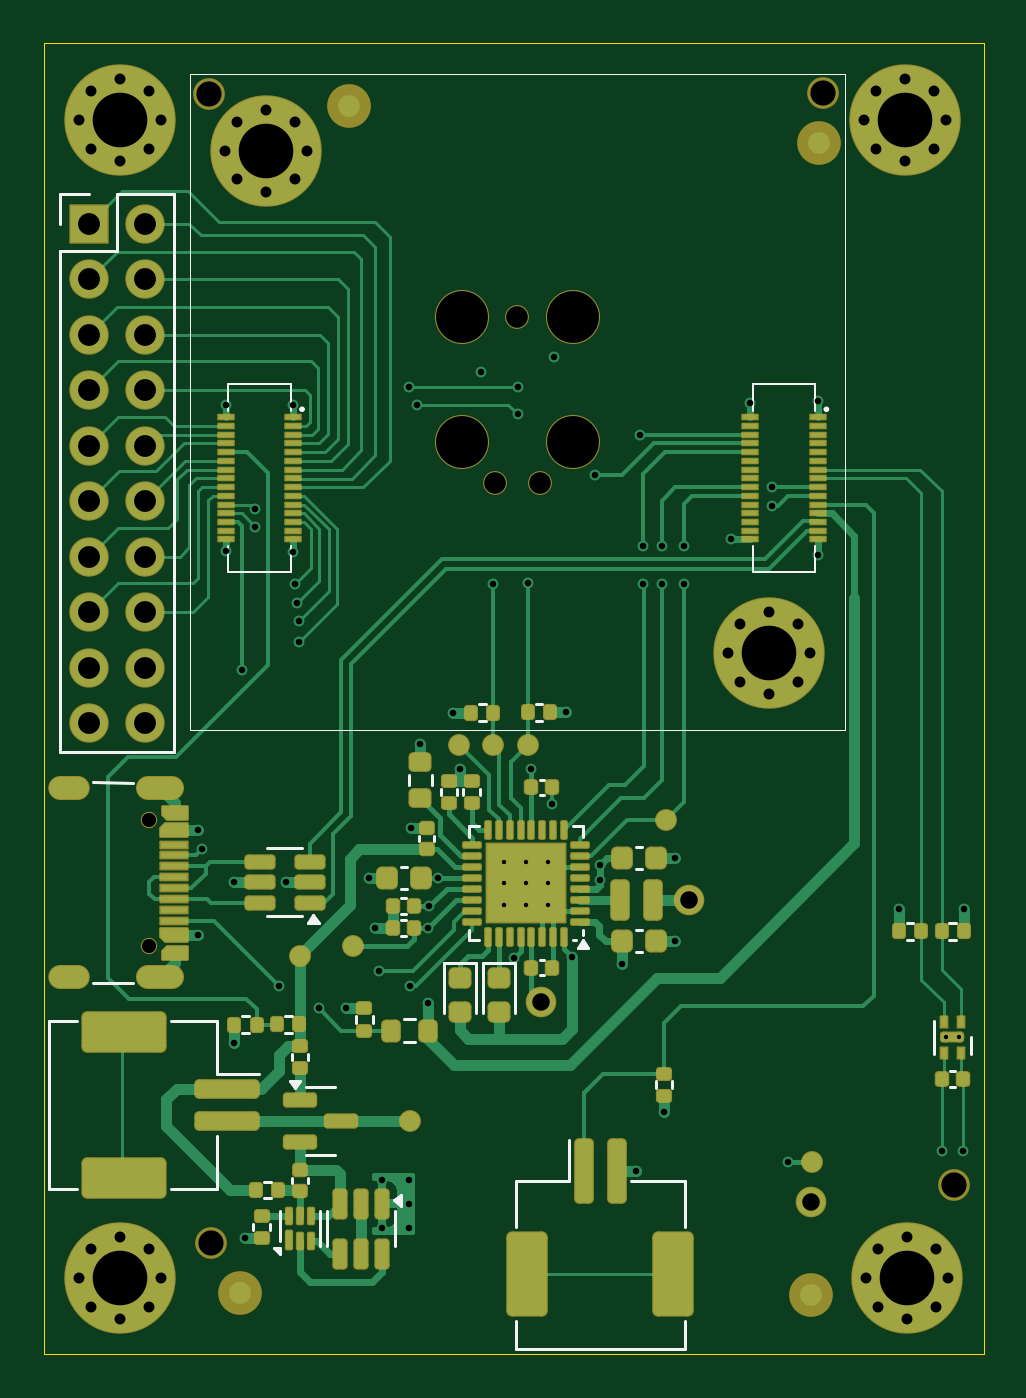
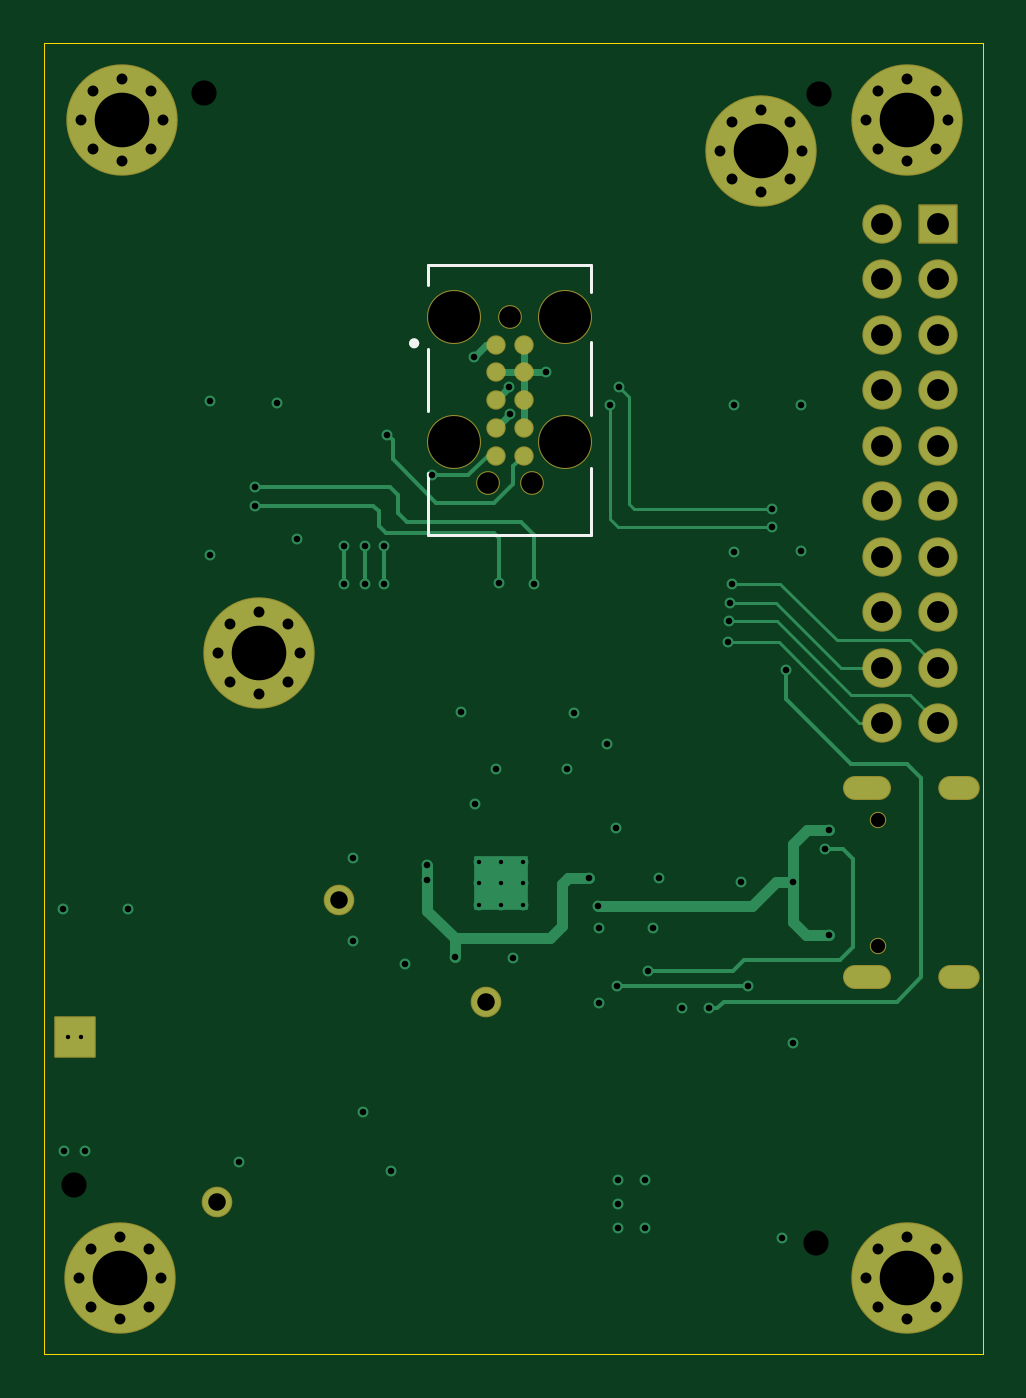
Circuit board: 13 layer files. Board 43.0 x 60.0 mm.
- bottom_copper: Sensor_Node_Base_V1.0-B_Cu.gbr (14357 bytes)
- bottom_mask: Sensor_Node_Base_V1.0-B_Mask.gbr (4505 bytes)
- paste: Sensor_Node_Base_V1.0-B_Paste.gbr (508 bytes)
- bottom_silk: Sensor_Node_Base_V1.0-B_Silkscreen.gbr (1129 bytes)
- outline: Sensor_Node_Base_V1.0-Edge_Cuts.gbr (665 bytes)
- top_copper: Sensor_Node_Base_V1.0-F_Cu.gbr (53523 bytes)
- top_mask: Sensor_Node_Base_V1.0-F_Mask.gbr (15443 bytes)
- paste: Sensor_Node_Base_V1.0-F_Paste.gbr (15754 bytes)
- top_silk: Sensor_Node_Base_V1.0-F_Silkscreen.gbr (9151 bytes)
- inner_copper: Sensor_Node_Base_V1.0-In1_Cu.gbr (164758 bytes)
- inner_copper: Sensor_Node_Base_V1.0-In2_Cu.gbr (175374 bytes)
- drill: Sensor_Node_Base_V1.0-NPTH.drl (768 bytes)
- drill: Sensor_Node_Base_V1.0-PTH.drl (3538 bytes)

=== bottom_copper: Sensor_Node_Base_V1.0-B_Cu.gbr (14357 bytes, source omitted) ===
=== bottom_mask: Sensor_Node_Base_V1.0-B_Mask.gbr ===
%TF.GenerationSoftware,KiCad,Pcbnew,8.0.9-8.0.9-0~ubuntu24.04.1*%
%TF.CreationDate,2025-04-21T09:58:39+02:00*%
%TF.ProjectId,Sensor_Node_Base_V1.0,53656e73-6f72-45f4-9e6f-64655f426173,rev?*%
%TF.SameCoordinates,Original*%
%TF.FileFunction,Soldermask,Bot*%
%TF.FilePolarity,Negative*%
%FSLAX46Y46*%
G04 Gerber Fmt 4.6, Leading zero omitted, Abs format (unit mm)*
G04 Created by KiCad (PCBNEW 8.0.9-8.0.9-0~ubuntu24.04.1) date 2025-04-21 09:58:39*
%MOMM*%
%LPD*%
G01*
G04 APERTURE LIST*
G04 Aperture macros list*
%AMRoundRect*
0 Rectangle with rounded corners*
0 $1 Rounding radius*
0 $2 $3 $4 $5 $6 $7 $8 $9 X,Y pos of 4 corners*
0 Add a 4 corners polygon primitive as box body*
4,1,4,$2,$3,$4,$5,$6,$7,$8,$9,$2,$3,0*
0 Add four circle primitives for the rounded corners*
1,1,$1+$1,$2,$3*
1,1,$1+$1,$4,$5*
1,1,$1+$1,$6,$7*
1,1,$1+$1,$8,$9*
0 Add four rect primitives between the rounded corners*
20,1,$1+$1,$2,$3,$4,$5,0*
20,1,$1+$1,$4,$5,$6,$7,0*
20,1,$1+$1,$6,$7,$8,$9,0*
20,1,$1+$1,$8,$9,$2,$3,0*%
G04 Aperture macros list end*
%ADD10RoundRect,0.050000X-0.850000X-0.850000X0.850000X-0.850000X0.850000X0.850000X-0.850000X0.850000X0*%
%ADD11O,1.800000X1.800000*%
%ADD12C,0.900000*%
%ADD13C,5.100000*%
%ADD14C,0.750000*%
%ADD15O,2.200000X1.100000*%
%ADD16O,1.900000X1.100000*%
%ADD17C,1.400000*%
%ADD18C,0.500000*%
%ADD19RoundRect,0.057000X0.893000X0.893000X-0.893000X0.893000X-0.893000X-0.893000X0.893000X-0.893000X0*%
%ADD20C,2.474900*%
%ADD21C,1.090600*%
%ADD22C,0.887400*%
G04 APERTURE END LIST*
D10*
%TO.C,J201*%
X123700000Y-86610000D03*
D11*
X126240000Y-86610000D03*
X123700000Y-89150000D03*
X126240000Y-89150000D03*
X123700000Y-91690000D03*
X126240000Y-91690000D03*
X123700000Y-94230000D03*
X126240000Y-94230000D03*
X123700000Y-96770000D03*
X126240000Y-96770000D03*
X123700000Y-99310000D03*
X126240000Y-99310000D03*
X123700000Y-101850000D03*
X126240000Y-101850000D03*
X123700000Y-104390000D03*
X126240000Y-104390000D03*
X123700000Y-106930000D03*
X126240000Y-106930000D03*
X123700000Y-109470000D03*
X126240000Y-109470000D03*
%TD*%
D12*
%TO.C,MH103*%
X159155000Y-81855825D03*
X159704175Y-80530000D03*
X159704175Y-83181650D03*
X161030000Y-79980825D03*
D13*
X161030000Y-81855825D03*
D12*
X161030000Y-83730825D03*
X162355825Y-80530000D03*
X162355825Y-83181650D03*
X162905000Y-81855825D03*
%TD*%
%TO.C,MH101*%
X123245000Y-81865825D03*
X123794175Y-80540000D03*
X123794175Y-83191650D03*
X125120000Y-79990825D03*
D13*
X125120000Y-81865825D03*
D12*
X125120000Y-83740825D03*
X126445825Y-80540000D03*
X126445825Y-83191650D03*
X126995000Y-81865825D03*
%TD*%
D14*
%TO.C,CON101*%
X126430000Y-113890000D03*
X126430000Y-119670000D03*
D15*
X126950000Y-112460000D03*
D16*
X122750000Y-112460000D03*
D15*
X126950000Y-121100000D03*
D16*
X122750000Y-121100000D03*
%TD*%
D17*
%TO.C,TP309*%
X144390000Y-122230000D03*
%TD*%
%TO.C,TP308*%
X151130000Y-117560000D03*
%TD*%
D12*
%TO.C,MH102*%
X159245000Y-134855825D03*
X159794175Y-133530000D03*
X159794175Y-136181650D03*
X161120000Y-132980825D03*
D13*
X161120000Y-134855825D03*
D12*
X161120000Y-136730825D03*
X162445825Y-133530000D03*
X162445825Y-136181650D03*
X162995000Y-134855825D03*
%TD*%
D18*
%TO.C,IC202*%
X163500000Y-123850000D03*
D19*
X163200000Y-123850000D03*
D18*
X162900000Y-123850000D03*
%TD*%
D17*
%TO.C,TP303*%
X156710000Y-131380000D03*
%TD*%
D20*
%TO.C,M201*%
X140750000Y-90880000D03*
X140750000Y-96595000D03*
D21*
X142275000Y-98500000D03*
X143290000Y-90880000D03*
X144305000Y-98500000D03*
D20*
X145830000Y-90880000D03*
X145830000Y-96595000D03*
D12*
X129915000Y-83270000D03*
X130464175Y-81944175D03*
X130464175Y-84595825D03*
X131790000Y-81395000D03*
D13*
X131790000Y-83270000D03*
D12*
X131790000Y-85145000D03*
X133115825Y-81944175D03*
X133115825Y-84595825D03*
X133665000Y-83270000D03*
X152915000Y-106270000D03*
X153464175Y-104944175D03*
X153464175Y-107595825D03*
X154790000Y-104395000D03*
D13*
X154790000Y-106270000D03*
D12*
X154790000Y-108145000D03*
X156115825Y-104944175D03*
X156115825Y-107595825D03*
X156665000Y-106270000D03*
D22*
X143925000Y-92150000D03*
X143925000Y-93420000D03*
X143925000Y-94690000D03*
X143925000Y-95960000D03*
X143925000Y-97230000D03*
X142655000Y-97230000D03*
X142655000Y-95960000D03*
X142655000Y-94690000D03*
X142655000Y-93420000D03*
X142655000Y-92150000D03*
%TD*%
D12*
%TO.C,MH104*%
X123245000Y-134855825D03*
X123794175Y-133530000D03*
X123794175Y-136181650D03*
X125120000Y-132980825D03*
D13*
X125120000Y-134855825D03*
D12*
X125120000Y-136730825D03*
X126445825Y-133530000D03*
X126445825Y-136181650D03*
X126995000Y-134855825D03*
%TD*%
M02*

=== paste: Sensor_Node_Base_V1.0-B_Paste.gbr ===
%TF.GenerationSoftware,KiCad,Pcbnew,8.0.9-8.0.9-0~ubuntu24.04.1*%
%TF.CreationDate,2025-04-21T09:58:39+02:00*%
%TF.ProjectId,Sensor_Node_Base_V1.0,53656e73-6f72-45f4-9e6f-64655f426173,rev?*%
%TF.SameCoordinates,Original*%
%TF.FileFunction,Paste,Bot*%
%TF.FilePolarity,Positive*%
%FSLAX46Y46*%
G04 Gerber Fmt 4.6, Leading zero omitted, Abs format (unit mm)*
G04 Created by KiCad (PCBNEW 8.0.9-8.0.9-0~ubuntu24.04.1) date 2025-04-21 09:58:39*
%MOMM*%
%LPD*%
G01*
G04 APERTURE LIST*
G04 APERTURE END LIST*
M02*

=== bottom_silk: Sensor_Node_Base_V1.0-B_Silkscreen.gbr ===
%TF.GenerationSoftware,KiCad,Pcbnew,8.0.9-8.0.9-0~ubuntu24.04.1*%
%TF.CreationDate,2025-04-21T09:58:39+02:00*%
%TF.ProjectId,Sensor_Node_Base_V1.0,53656e73-6f72-45f4-9e6f-64655f426173,rev?*%
%TF.SameCoordinates,Original*%
%TF.FileFunction,Legend,Bot*%
%TF.FilePolarity,Positive*%
%FSLAX46Y46*%
G04 Gerber Fmt 4.6, Leading zero omitted, Abs format (unit mm)*
G04 Created by KiCad (PCBNEW 8.0.9-8.0.9-0~ubuntu24.04.1) date 2025-04-21 09:58:39*
%MOMM*%
%LPD*%
G01*
G04 APERTURE LIST*
%ADD10C,0.127000*%
%ADD11C,0.240000*%
G04 APERTURE END LIST*
D10*
%TO.C,M201*%
X139562050Y-88520000D02*
X139562050Y-89740000D01*
X139562050Y-92040000D02*
X139562050Y-95390000D01*
X139562050Y-97790000D02*
X139562050Y-100860000D01*
X139562050Y-100860000D02*
X147017950Y-100860000D01*
X147017950Y-88520000D02*
X139562050Y-88520000D01*
X147017950Y-89440000D02*
X147017950Y-88520000D01*
X147017950Y-95190000D02*
X147017950Y-92340000D01*
X147017950Y-100860000D02*
X147017950Y-98040000D01*
D11*
X147791280Y-92090000D02*
G75*
G02*
X147551280Y-92090000I-120000J0D01*
G01*
X147551280Y-92090000D02*
G75*
G02*
X147791280Y-92090000I120000J0D01*
G01*
%TD*%
M02*

=== outline: Sensor_Node_Base_V1.0-Edge_Cuts.gbr ===
%TF.GenerationSoftware,KiCad,Pcbnew,8.0.9-8.0.9-0~ubuntu24.04.1*%
%TF.CreationDate,2025-04-21T09:58:39+02:00*%
%TF.ProjectId,Sensor_Node_Base_V1.0,53656e73-6f72-45f4-9e6f-64655f426173,rev?*%
%TF.SameCoordinates,Original*%
%TF.FileFunction,Profile,NP*%
%FSLAX46Y46*%
G04 Gerber Fmt 4.6, Leading zero omitted, Abs format (unit mm)*
G04 Created by KiCad (PCBNEW 8.0.9-8.0.9-0~ubuntu24.04.1) date 2025-04-21 09:58:39*
%MOMM*%
%LPD*%
G01*
G04 APERTURE LIST*
%TA.AperFunction,Profile*%
%ADD10C,0.050000*%
%TD*%
G04 APERTURE END LIST*
D10*
X121620000Y-78365825D02*
X164620000Y-78365825D01*
X164620000Y-138355825D01*
X121620000Y-138355825D01*
X121620000Y-78365825D01*
M02*

=== top_copper: Sensor_Node_Base_V1.0-F_Cu.gbr (53523 bytes, source omitted) ===
=== top_mask: Sensor_Node_Base_V1.0-F_Mask.gbr (15443 bytes, source omitted) ===
=== paste: Sensor_Node_Base_V1.0-F_Paste.gbr (15754 bytes, source withheld) ===
=== top_silk: Sensor_Node_Base_V1.0-F_Silkscreen.gbr (9151 bytes, source omitted) ===
=== inner_copper: Sensor_Node_Base_V1.0-In1_Cu.gbr (164758 bytes, source omitted) ===
=== inner_copper: Sensor_Node_Base_V1.0-In2_Cu.gbr (175374 bytes, source omitted) ===
=== drill: Sensor_Node_Base_V1.0-NPTH.drl ===
M48
; DRILL file {KiCad 8.0.9-8.0.9-0~ubuntu24.04.1} date 2025-04-21T09:58:37+0200
; FORMAT={-:-/ absolute / inch / decimal}
; #@! TF.CreationDate,2025-04-21T09:58:37+02:00
; #@! TF.GenerationSoftware,Kicad,Pcbnew,8.0.9-8.0.9-0~ubuntu24.04.1
; #@! TF.FileFunction,NonPlated,1,4,NPTH
FMAT,2
INCH
; #@! TA.AperFunction,NonPlated,NPTH,ComponentDrill
T1C0.0256
; #@! TA.AperFunction,NonPlated,NPTH,ComponentDrill
T2C0.0390
; #@! TA.AperFunction,NonPlated,NPTH,ComponentDrill
T3C0.0454
; #@! TA.AperFunction,NonPlated,NPTH,ComponentDrill
T4C0.0935
%
G90
G05
T1
X4.9776Y-4.4839
X4.9776Y-4.7114
T2
X5.6014Y-3.878
X5.6413Y-3.578
X5.6813Y-3.878
T3
X5.085Y-3.1764
X5.089Y-5.2469
X6.1925Y-3.1752
X6.4272Y-5.1429
T4
X5.5413Y-3.578
X5.5413Y-3.803
X5.7413Y-3.578
X5.7413Y-3.803
M30

=== drill: Sensor_Node_Base_V1.0-PTH.drl ===
M48
; DRILL file {KiCad 8.0.9-8.0.9-0~ubuntu24.04.1} date 2025-04-21T09:58:37+0200
; FORMAT={-:-/ absolute / inch / decimal}
; #@! TF.CreationDate,2025-04-21T09:58:37+02:00
; #@! TF.GenerationSoftware,Kicad,Pcbnew,8.0.9-8.0.9-0~ubuntu24.04.1
; #@! TF.FileFunction,Plated,1,4,PTH
FMAT,2
INCH
; #@! TA.AperFunction,Plated,PTH,ComponentDrill
T1C0.0079
; #@! TA.AperFunction,Plated,PTH,ViaDrill
T2C0.0118
; #@! TA.AperFunction,Plated,PTH,ComponentDrill
T3C0.0197
; #@! TA.AperFunction,Plated,PTH,ComponentDrill
T4C0.0236
; #@! TA.AperFunction,Plated,PTH,ComponentDrill
T5C0.0315
; #@! TA.AperFunction,Plated,PTH,ComponentDrill
T6C0.0394
; #@! TA.AperFunction,Plated,PTH,ComponentDrill
T7C0.0984
%
G90
G05
T1
X5.6173Y-4.5594
X5.6173Y-4.5988
X5.6173Y-4.6382
X5.6567Y-4.5594
X5.6567Y-4.5988
X5.6567Y-4.6382
X5.6961Y-4.5594
X5.6961Y-4.5988
X5.6961Y-4.6382
X6.4134Y-4.876
X6.437Y-4.876
T2
X5.0657Y-4.5031
X5.0657Y-4.6921
X5.0728Y-4.5374
X5.1161Y-3.7366
X5.1161Y-4.0004
X5.1307Y-4.5969
X5.1311Y-4.8866
X5.1445Y-4.215
X5.1512Y-5.2378
X5.1685Y-3.924
X5.1693Y-3.9559
X5.2114Y-4.7843
X5.2244Y-4.5965
X5.2374Y-3.737
X5.2374Y-4.0008
X5.2413Y-4.0587
X5.2449Y-4.0933
X5.2469Y-4.1268
X5.2476Y-4.1646
X5.2831Y-4.824
X5.3319Y-4.824
X5.3732Y-4.589
X5.3839Y-4.6795
X5.3921Y-4.7571
X5.3972Y-5.1339
X5.3972Y-5.2189
X5.4453Y-3.7039
X5.4457Y-5.1339
X5.4457Y-5.1756
X5.4457Y-5.2189
X5.448Y-4.7843
X5.4496Y-4.4992
X5.4606Y-3.737
X5.4665Y-4.3484
X5.4799Y-4.6795
X5.4799Y-4.8138
X5.4823Y-4.6402
X5.4984Y-4.589
X5.5252Y-4.2913
X5.5386Y-4.3925
X5.5764Y-3.6776
X5.598Y-4.0587
X5.635Y-4.7327
X5.6417Y-3.7535
X5.6421Y-3.7039
X5.6602Y-4.0567
X5.6665Y-4.3921
X5.7043Y-4.4563
X5.7067Y-3.6504
X5.7287Y-4.2906
X5.7394Y-4.7307
X5.7815Y-3.8636
X5.7906Y-4.5654
X5.7906Y-4.5929
X5.8299Y-4.7437
X5.8555Y-5.1175
X5.863Y-3.7902
X5.8681Y-3.9906
X5.8681Y-4.0587
X5.9016Y-3.9906
X5.9016Y-4.0587
X5.9051Y-5.0102
X5.9244Y-4.5535
X5.9244Y-4.7031
X5.9406Y-4.0587
X5.9409Y-3.9909
X6.0256Y-3.9791
X6.061Y-3.7331
X6.1008Y-3.8846
X6.1008Y-3.9181
X6.1291Y-5.1008
X6.1823Y-3.7295
X6.1823Y-4.0063
X6.3287Y-4.6457
X6.4063Y-5.0815
X6.4441Y-5.0811
X6.4457Y-4.6457
T3
X4.8522Y-3.2231
X4.8522Y-5.3093
X4.8738Y-3.1709
X4.8738Y-3.2753
X4.8738Y-5.2571
X4.8738Y-5.3615
X4.926Y-3.1492
X4.926Y-3.2969
X4.926Y-5.2355
X4.926Y-5.3831
X4.9782Y-3.1709
X4.9782Y-3.2753
X4.9782Y-5.2571
X4.9782Y-5.3615
X4.9998Y-3.2231
X4.9998Y-5.3093
X5.1148Y-3.2783
X5.1364Y-3.2261
X5.1364Y-3.3305
X5.1886Y-3.2045
X5.1886Y-3.3522
X5.2408Y-3.2261
X5.2408Y-3.3305
X5.2624Y-3.2783
X6.0203Y-4.1839
X6.0419Y-4.1317
X6.0419Y-4.2361
X6.0941Y-4.11
X6.0941Y-4.2577
X6.1463Y-4.1317
X6.1463Y-4.2361
X6.1679Y-4.1839
X6.2659Y-3.2227
X6.2695Y-5.3093
X6.2876Y-3.1705
X6.2876Y-3.2749
X6.2911Y-5.2571
X6.2911Y-5.3615
X6.3398Y-3.1489
X6.3398Y-3.2965
X6.3433Y-5.2355
X6.3433Y-5.3831
X6.392Y-3.1705
X6.392Y-3.2749
X6.3955Y-5.2571
X6.3955Y-5.3615
X6.4136Y-3.2227
X6.4171Y-5.3093
T5
X5.6846Y-4.8122
X5.95Y-4.6283
X6.1697Y-5.1724
T6
X4.8701Y-3.4098
X4.8701Y-3.5098
X4.8701Y-3.6098
X4.8701Y-3.7098
X4.8701Y-3.8098
X4.8701Y-3.9098
X4.8701Y-4.0098
X4.8701Y-4.1098
X4.8701Y-4.2098
X4.8701Y-4.3098
X4.9701Y-3.4098
X4.9701Y-3.5098
X4.9701Y-3.6098
X4.9701Y-3.7098
X4.9701Y-3.8098
X4.9701Y-3.9098
X4.9701Y-4.0098
X4.9701Y-4.1098
X4.9701Y-4.2098
X4.9701Y-4.3098
T7
X4.926Y-3.2231
X4.926Y-5.3093
X5.1886Y-3.2783
X6.0941Y-4.1839
X6.3398Y-3.2227
X6.3433Y-5.3093
T4
G00X4.8484Y-4.4276
M15
G01X4.8169Y-4.4276
M16
G05
G00X4.8484Y-4.7677
M15
G01X4.8169Y-4.7677
M16
G05
G00X5.0197Y-4.4276
M15
G01X4.9764Y-4.4276
M16
G05
G00X5.0197Y-4.7677
M15
G01X4.9764Y-4.7677
M16
G05
M30
